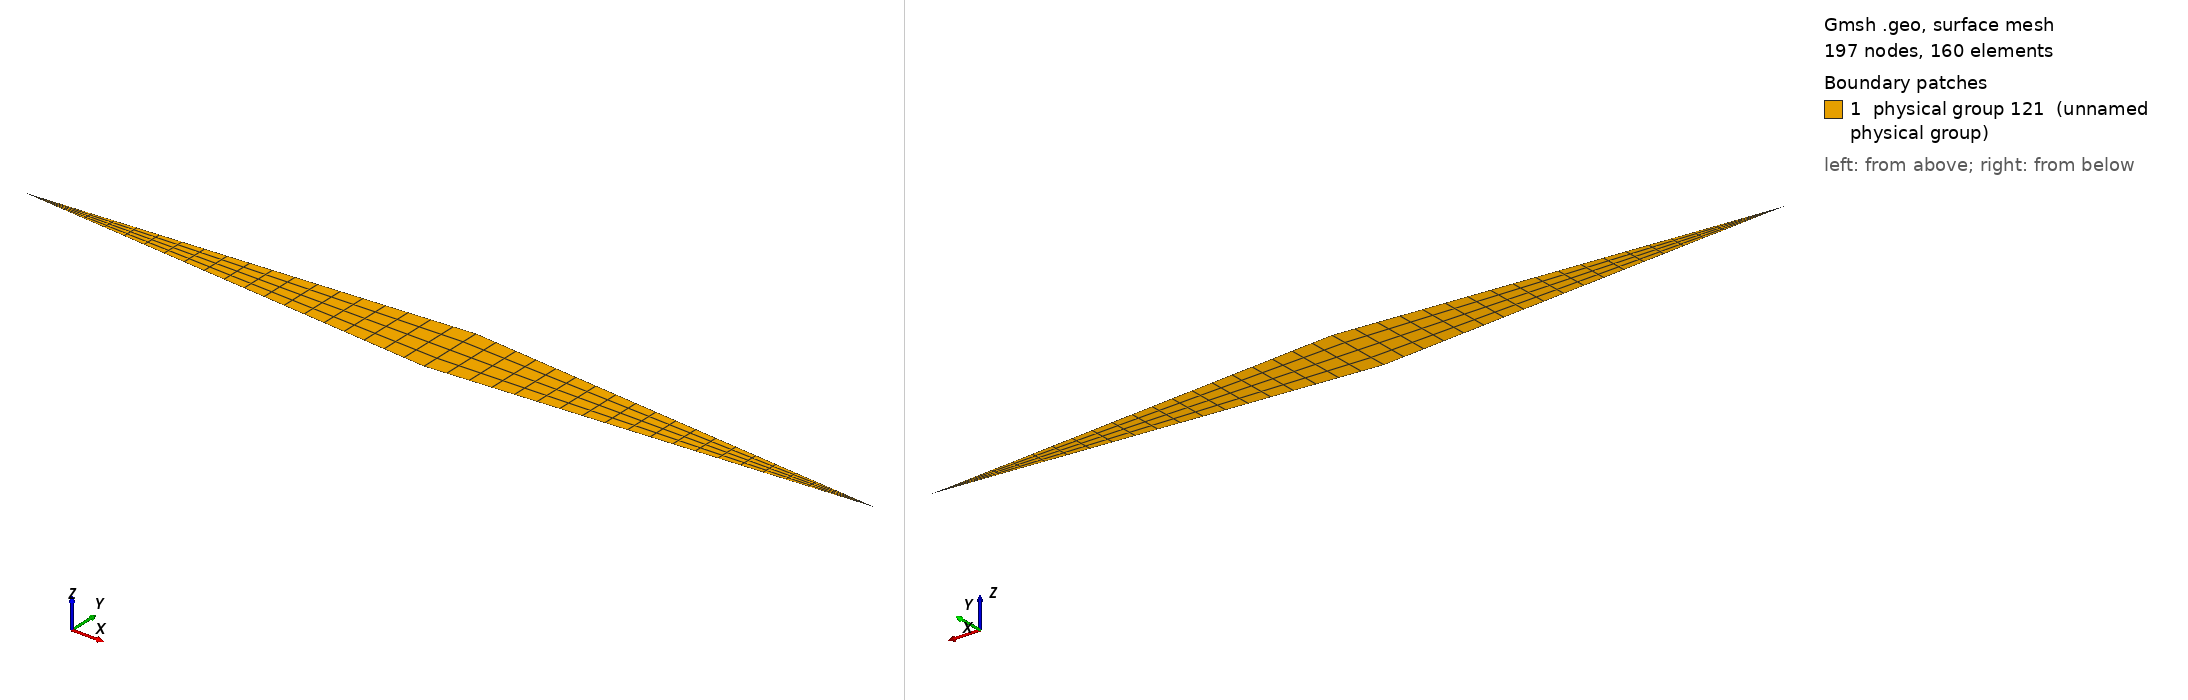

Gmsh geometry script, surface-meshed: 197 nodes, 160 surface elements. Boundary patches (legend numbers): 1 physical group 121 (unnamed physical group). Left view from above one corner, right view from below the opposite corner. Legend entries are the model's physical surfaces. The drawing asked Gmsh for element sizes between 1% and 20% of the model's largest extent; the script's own settings can give other sizes.

=== diamond_solid.geo (drawn) ===
/* Diamond airfoil */

// Mesh
DefineConstant[ Nc = { 40, Name "Number of elements chordwise" }  ];

/**************
    Geometry  
 **************/

// Airfoil
Te = 1;
Le = 3;
Mc = 2;

Point(0) = {.5,0,0};
Point(1) = {1,0,0};
Point(2) = {.5,.04,0};
Point(3) = {0,0,0};
Point(4) = {.5,-0.04,0};

Line(1) = {1,2};
Line(2) = {2,3};
Line(3) = {3,4};
Line(4) = {4,1};

Line(5) = {Te,0};
Line(6) = {2,0};
Line(7) = {Le,0};
Line(8) = {4,0};

Line Loop(1) = {1,6,-5};
Surface(1) = {1};
Line Loop(2) = {2,7,-6};
Surface(2) = {2};
Line Loop(3) = {3,8,-7};
Surface(3) = {3};
Line Loop(4) = {4,5,-8};
Surface(4) = {4};

/***********
    Mesh
 ***********/
 
Transfinite Line{1,2,3,4,5,7} = Nc/2+1;
Transfinite Line{6,8} = 3;
Transfinite Surface{1,2,3,4};
Recombine Surface{1,2,3,4};

/*************************
    Physical Groups
 *************************/

Physical Point(101) = {Te};
Physical Point(103) = {Le};
Physical Point(102) = {Mc};
Physical Line(111) = {1,2,3,4};
Physical Surface(121) = {1,2,3,4};
